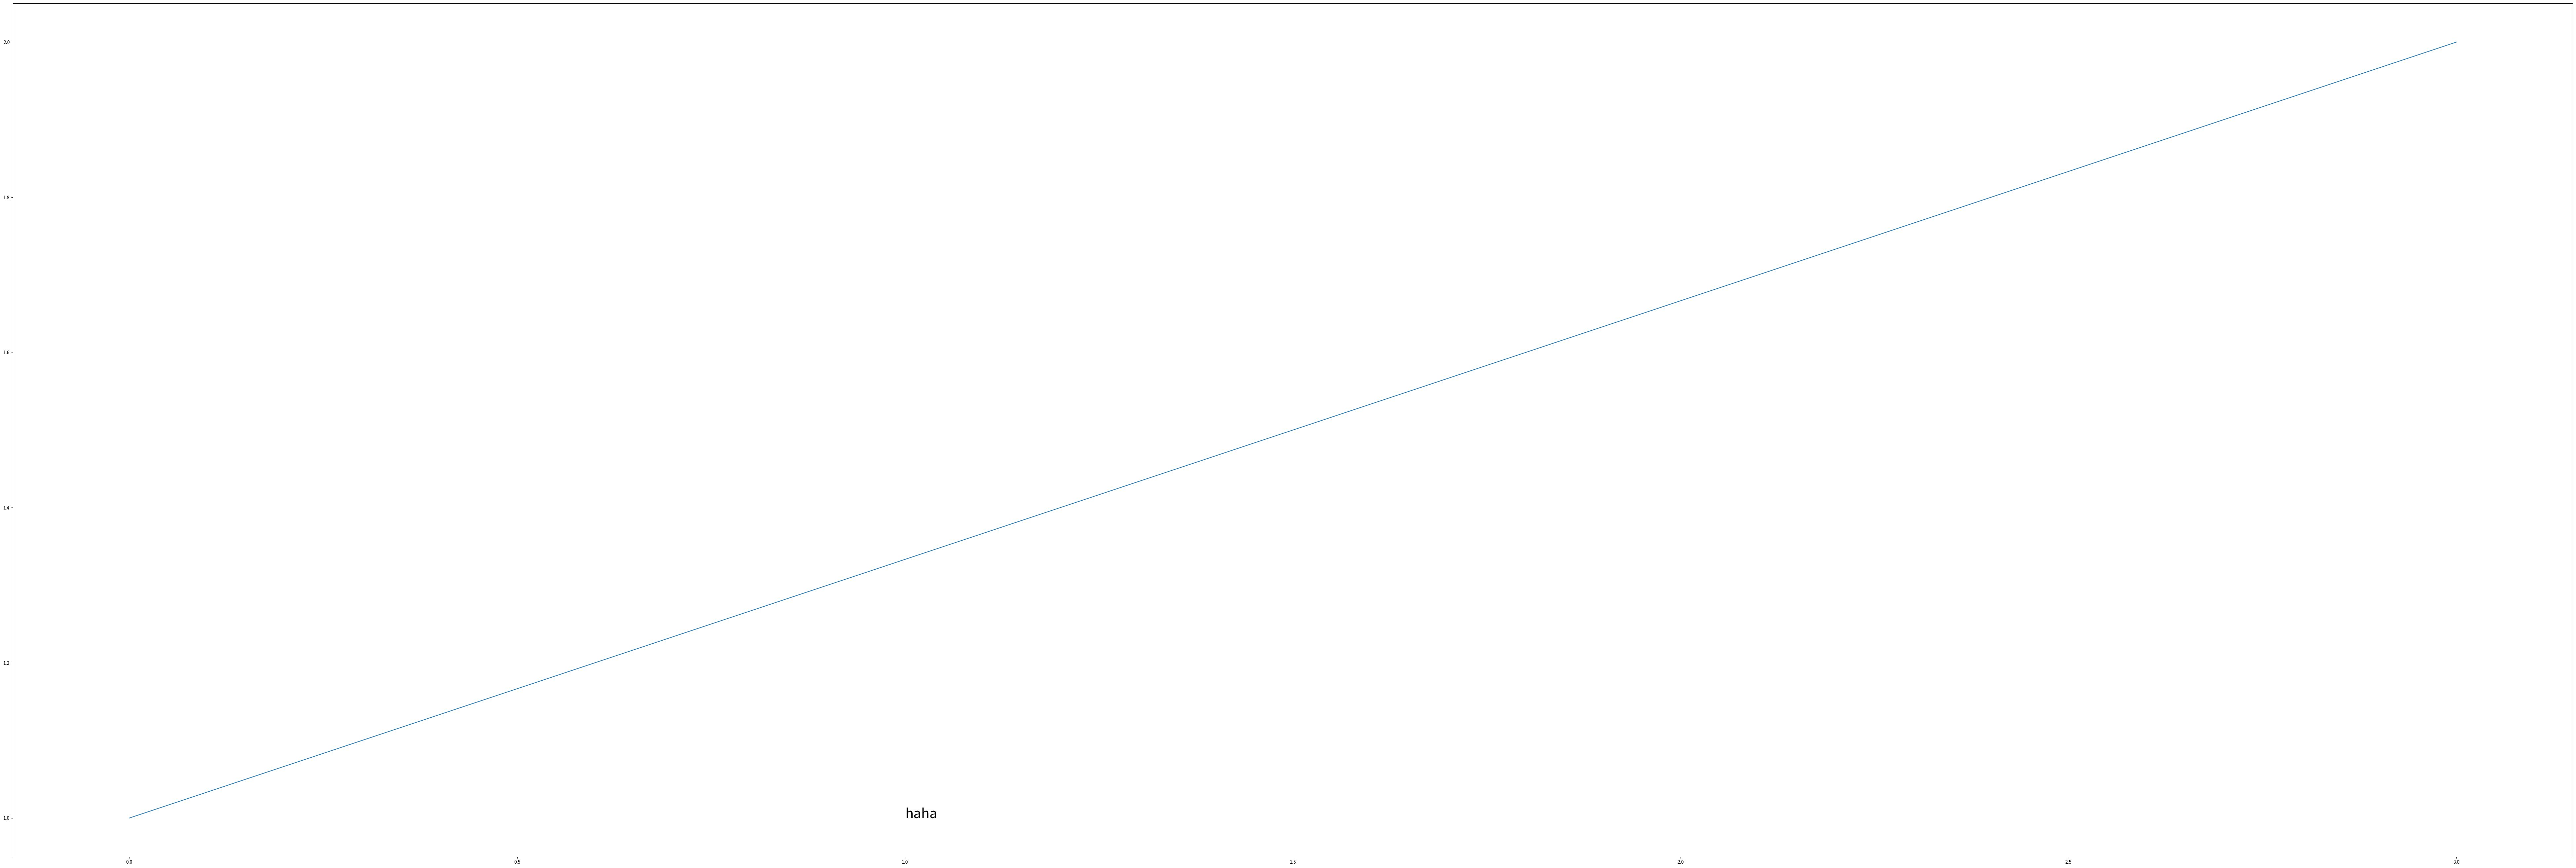

Reproduce this figure in Python.
import numpy as np
import matplotlib as mpl
from matplotlib import patches
from matplotlib import pyplot

mpl.rcParams["figure.figsize"] = [100,100]
figure = pyplot.figure()
ax = figure.add_subplot(111)
ax.set_aspect('equal')
#box = patches.Rectangle(xy=(1.5, 5), width=0.2, height=0.2, linewidth=0.1)
#ax.add_patch(box)
ax.plot([0, 3], [1, 2])
ax.text(1, 1, 'haha', fontsize=30)



print(figure)
pyplot.show()